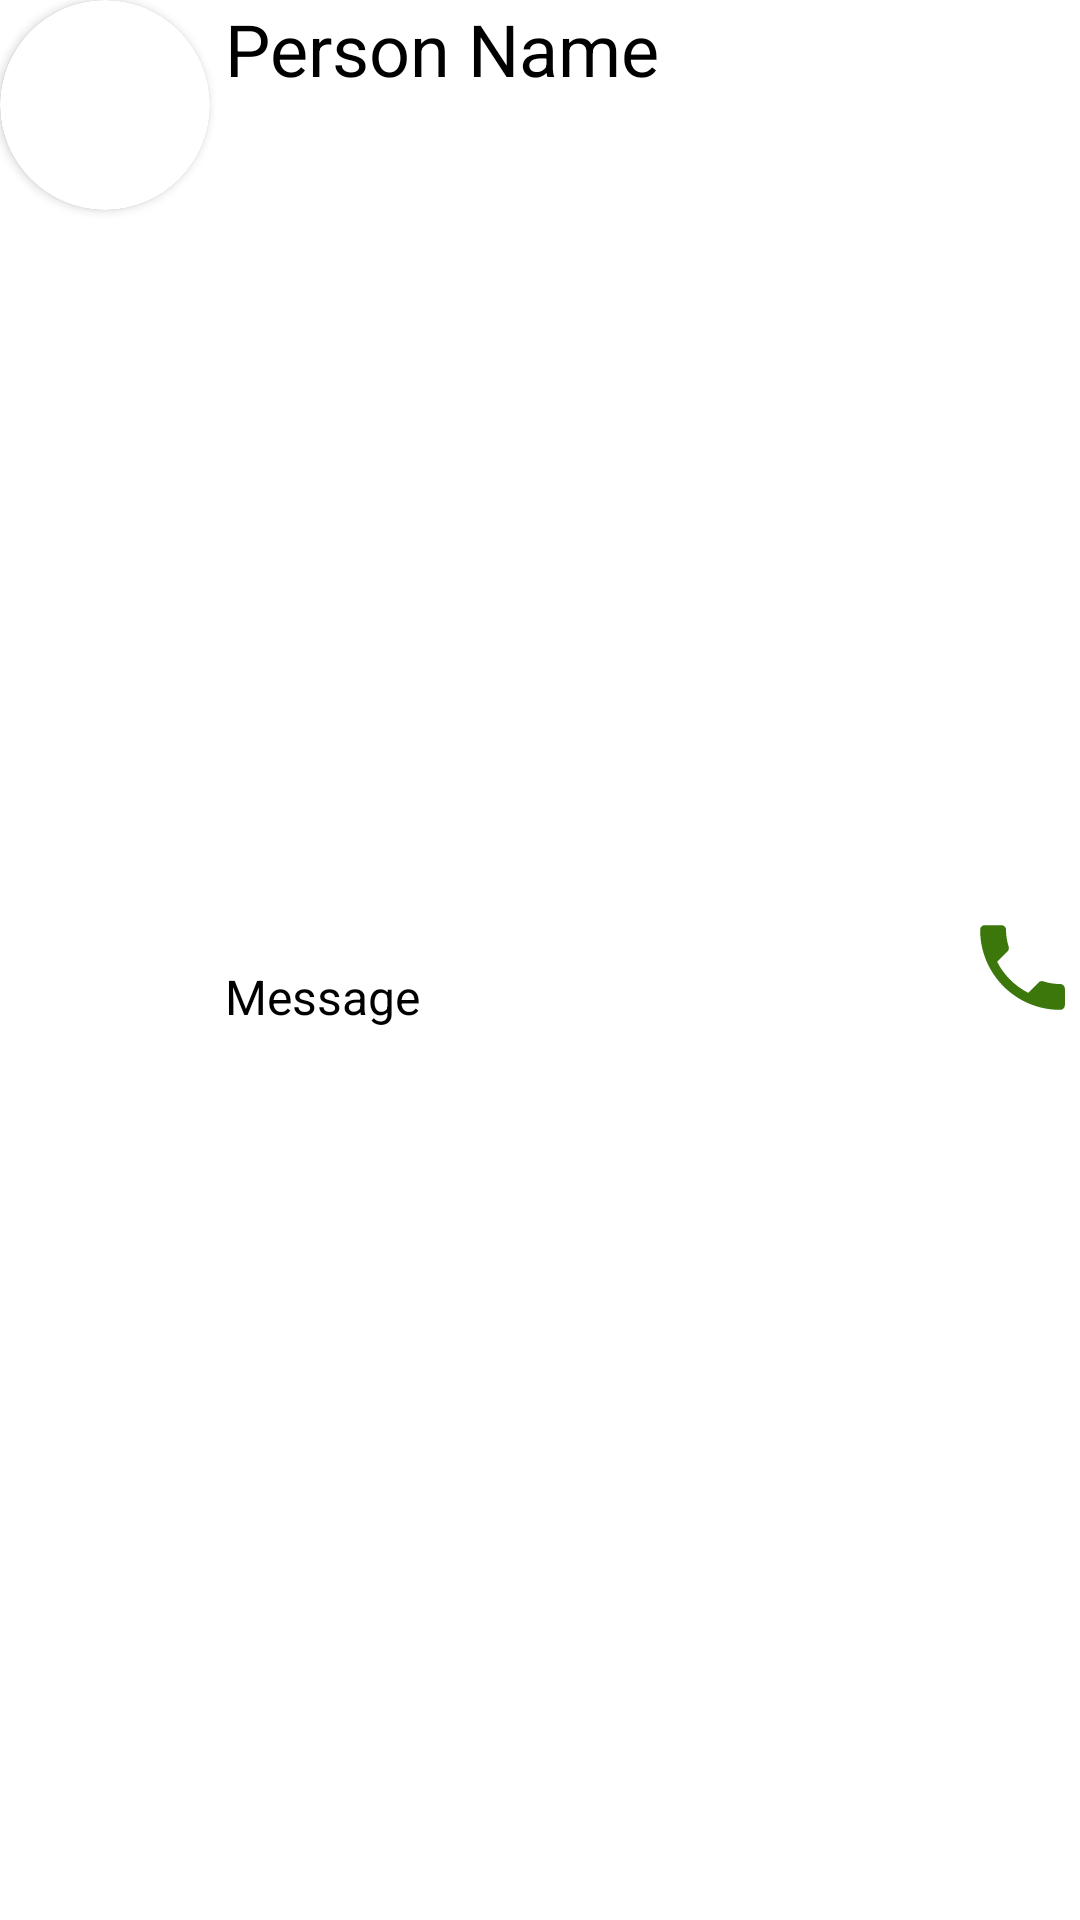

Produce the Android XML layout that renders to this screen, including the resource entries it uses.
<!-- AndroidManifest.xml: application theme Theme.Whtsapp -->
<!-- res/layout/callitem.xml -->
<?xml version="1.0" encoding="utf-8"?>
<LinearLayout xmlns:android="http://schemas.android.com/apk/res/android"
    android:layout_height="wrap_content"
    android:layout_width="match_parent"
    xmlns:app="http://schemas.android.com/apk/res-auto"
    android:background="#FFFFFF"
    android:orientation="horizontal"
    android:layout_margin="8sp"
    android:layout_weight="3">


    <androidx.cardview.widget.CardView
        android:layout_weight="0.0"
        android:layout_width="70dp"
        android:layout_height="70dp"
        app:cardCornerRadius="50dp"
        app:cardBackgroundColor="@color/white">

        <androidx.cardview.widget.CardView
            android:layout_width="70dp"
            android:layout_height="70dp"
            app:cardCornerRadius="250dp"
            android:layout_gravity="center">

            <ImageView
                android:layout_width="70dp"
                android:layout_height="70dp"
                android:id="@+id/p_img"
                android:src="@drawable/download"
                android:scaleType="centerCrop"/>

        </androidx.cardview.widget.CardView>

    </androidx.cardview.widget.CardView>
    <LinearLayout
        android:layout_width="0dp"
        android:layout_height="match_parent"
        android:layout_weight="1.3"
        android:layout_marginLeft="5sp"
        android:orientation="vertical"
        android:weightSum="2"
        >
        <TextView

            android:layout_weight="1"
            android:id="@+id/txtPerson_Name"
            android:layout_width="match_parent"
            android:layout_height="0sp"
            android:text="Person Name"
            android:textColor="@color/black"
            android:textSize="24sp"
            android:layout_marginBottom="2sp"

            />

        <TextView

            android:id="@+id/txtmessage"
            android:layout_width="match_parent"
            android:layout_height="0sp"
            android:layout_marginTop="2dp"
            android:layout_marginBottom="1dp"
            android:layout_weight="1"
            android:text="Message"
            android:textColor="@color/black"
            android:textSize="16sp"

            />

    </LinearLayout>
    <ImageView
        android:id="@+id/phone"
        android:layout_width="0sp"
        android:layout_height="match_parent"
        android:layout_weight="0.20"
        android:src="@drawable/phone"
        android:layout_marginTop="5sp"
        />
</LinearLayout>
<!-- resources referenced by this layout -->
<resources>
  <!-- drawable phone (drawable) -->
  <vector android:height="24dp" android:tint="#3C770B"
      android:viewportHeight="24" android:viewportWidth="24"
      android:width="24dp" xmlns:android="http://schemas.android.com/apk/res/android">
      <path android:fillColor="@android:color/white" android:pathData="M6.62,10.79c1.44,2.83 3.76,5.14 6.59,6.59l2.2,-2.2c0.27,-0.27 0.67,-0.36 1.02,-0.24 1.12,0.37 2.33,0.57 3.57,0.57 0.55,0 1,0.45 1,1V20c0,0.55 -0.45,1 -1,1 -9.39,0 -17,-7.61 -17,-17 0,-0.55 0.45,-1 1,-1h3.5c0.55,0 1,0.45 1,1 0,1.25 0.2,2.45 0.57,3.57 0.11,0.35 0.03,0.74 -0.25,1.02l-2.2,2.2z"/>
  </vector>
  <style name="Theme.Whtsapp" parent="Theme.MaterialComponents.DayNight.DarkActionBar">
          
          <item name="colorPrimary">@color/purple_500</item>
          <item name="colorPrimaryVariant">@color/purple_700</item>
          <item name="colorOnPrimary">@color/white</item>
          
          <item name="colorSecondary">@color/teal_200</item>
          <item name="colorSecondaryVariant">@color/teal_700</item>
          <item name="colorOnSecondary">@color/black</item>
          
          <item name="android:statusBarColor" tools:targetApi="l">?attr/colorPrimaryVariant</item>
          
      </style>
  <!-- not gathered from this repository: default colours our renderer supplied (Android Studio template values) -->
  <color name="purple_500">#FF6200EE</color>
  <color name="purple_700">#FF3700B3</color>
  <color name="teal_200">#FF03DAC5</color>
  <color name="teal_700">#FF018786</color>
  <color name="black">#FF000000</color>
  <color name="white">#FFFFFFFF</color>
</resources>
